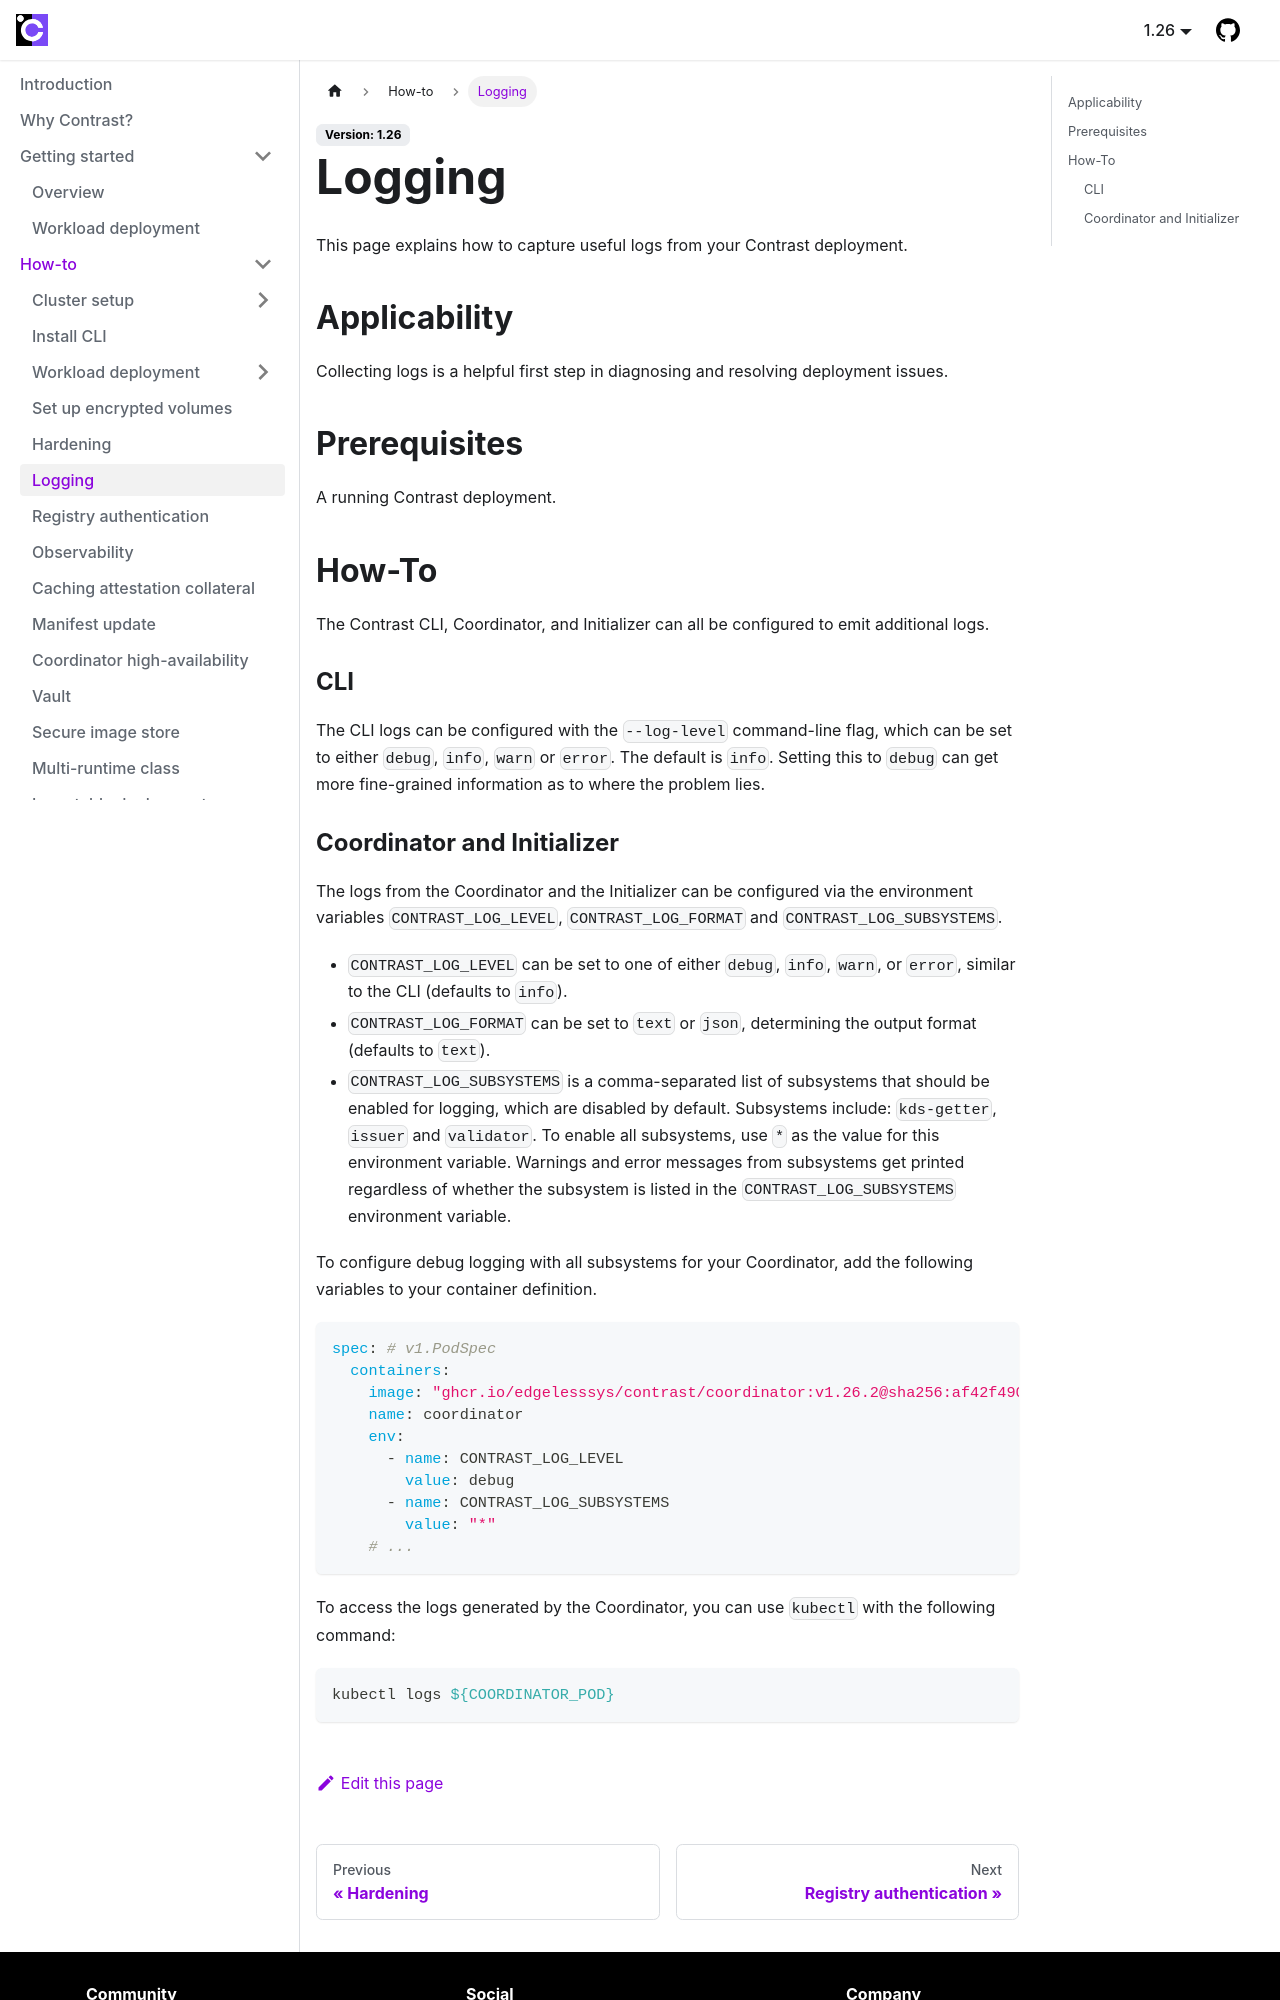

repository: edgelesssys/contrast · page: howto/logging.html · generator: docusaurus

# Logging

This page explains how to capture useful logs from your Contrast deployment.

## Applicability

Collecting logs is a helpful first step in diagnosing and resolving deployment issues.

## Prerequisites

A running Contrast deployment.

## How-To

The Contrast CLI, Coordinator, and Initializer can all be configured to emit additional logs.

### CLI

The CLI logs can be configured with the `--log-level` command-line flag, which
can be set to either `debug`, `info`, `warn` or `error`. The default is `info`.
Setting this to `debug` can get more fine-grained information as to where the
problem lies.
